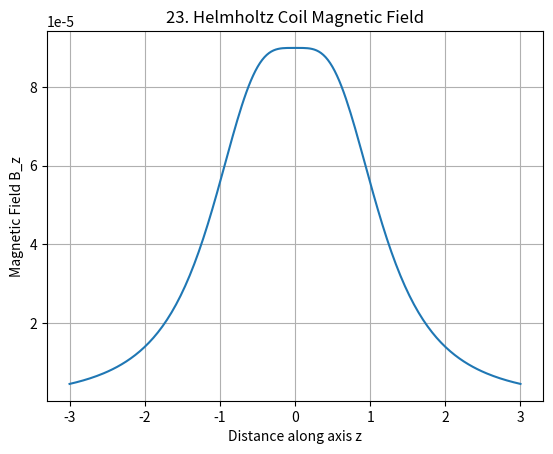

Python code for this plot:
%matplotlib inline
import numpy as np
import matplotlib.pyplot as plt

def main():
    z = np.linspace(-3, 3, 200)
    R = 1.0
    d = R  # Helmholtz spacing
    mu0 = 4*np.pi*1e-7
    I = 1.0
    N = 100
    B1 = (mu0 * N * I * R**2) / (2 * ((z - d/2)**2 + R**2)**1.5)
    B2 = (mu0 * N * I * R**2) / (2 * ((z + d/2)**2 + R**2)**1.5)
    B = B1 + B2
    plt.plot(z, B)
    plt.xlabel('Distance along axis z')
    plt.ylabel('Magnetic Field B_z')
    plt.title("23. Helmholtz Coil Magnetic Field")
    plt.grid(True)
    plt.show()

if __name__ == "__main__":
    main()
